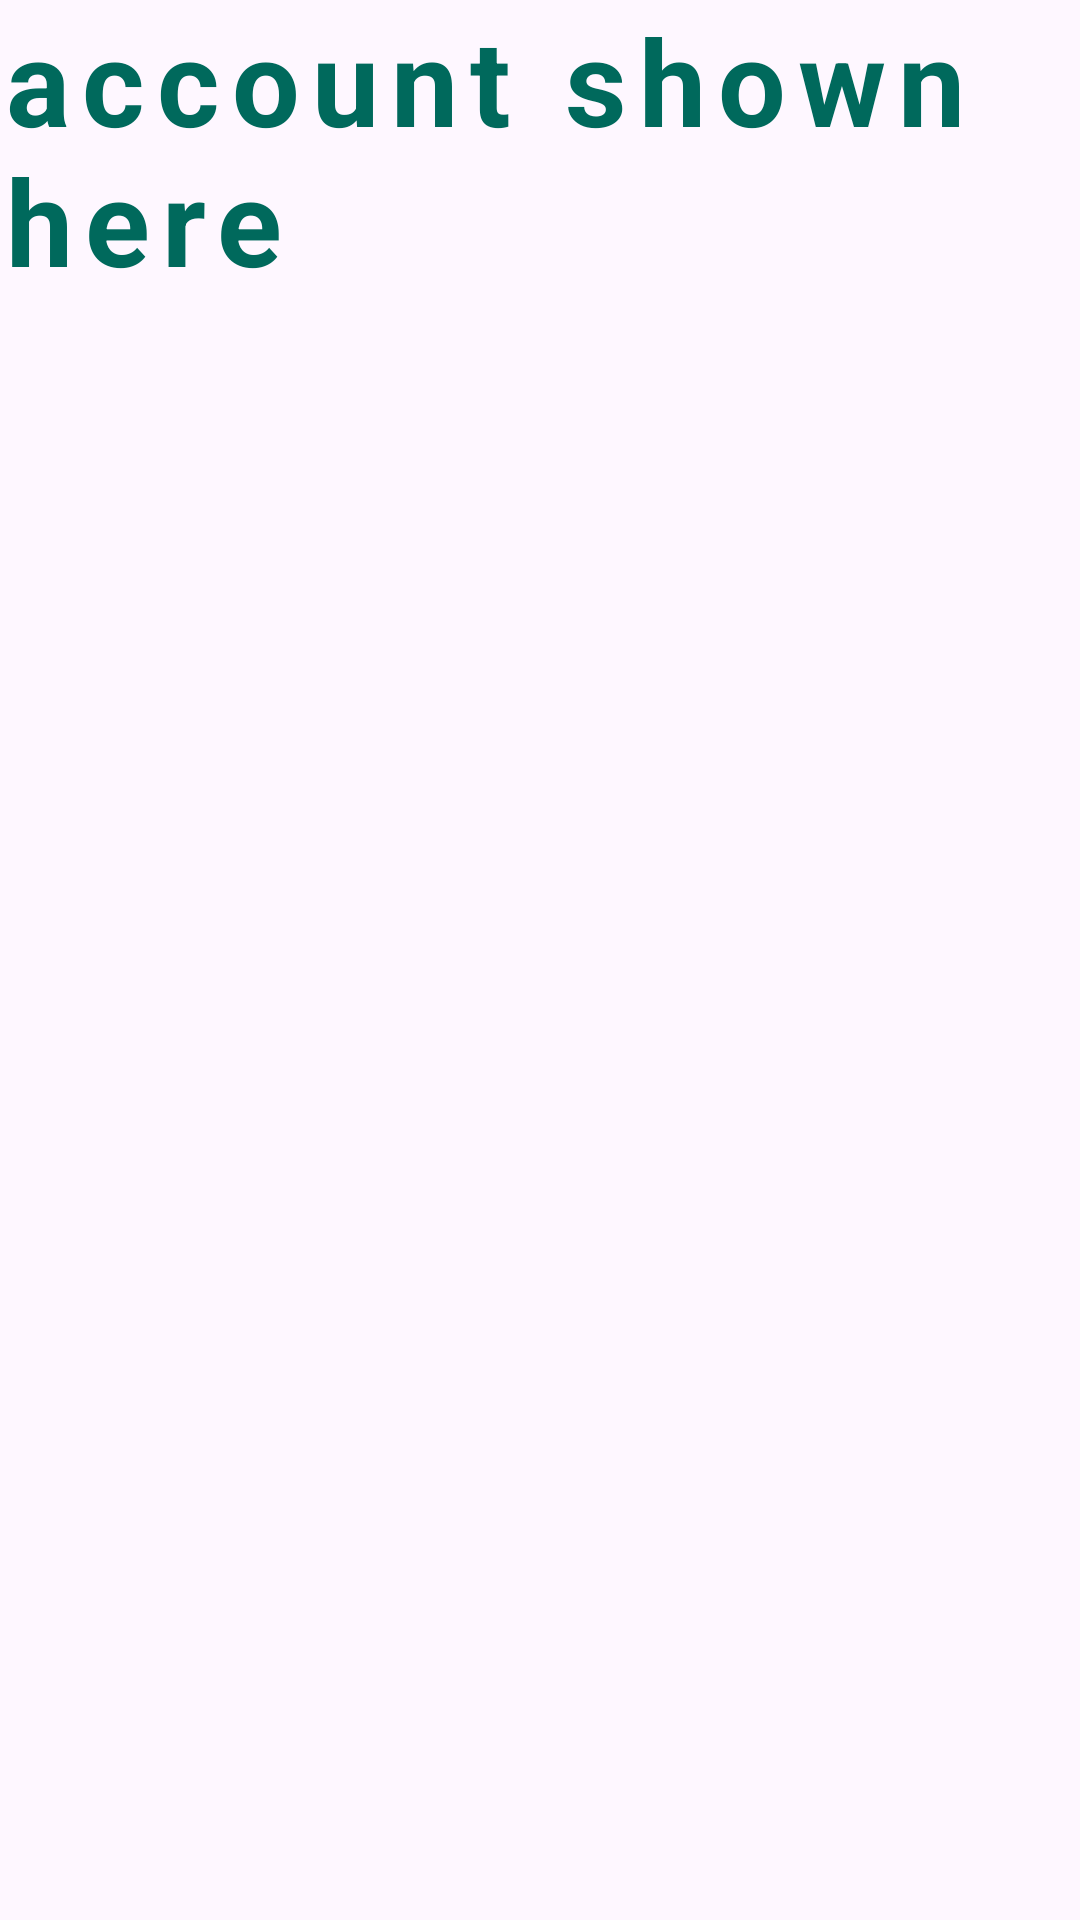

Android layout source for this screen:
<!-- AndroidManifest.xml: application theme Theme.Align -->
<!-- res/layout/activity_account.xml -->
<?xml version="1.0" encoding="utf-8"?>
<androidx.constraintlayout.widget.ConstraintLayout xmlns:android="http://schemas.android.com/apk/res/android"
                                                   android:layout_width="match_parent"
                                                   android:layout_height="match_parent">

    <TextView
            android:id="@+id/infernoNaming"
            android:layout_width="wrap_content"
            android:layout_height="wrap_content"
            android:text="account shown here"
            android:textSize="40sp"
            android:textStyle="bold"
            android:textColor="@color/align_dark_teal"
            android:letterSpacing="0.1" />

</androidx.constraintlayout.widget.ConstraintLayout>
<!-- resources referenced by this layout -->
<resources>
  <color name="align_dark_teal">#00695C</color>
  <style name="Theme.Align" parent="Base.Theme.Align" />
  <style name="Base.Theme.Align" parent="Theme.Material3.DayNight.NoActionBar">
          
          
      </style>
</resources>
